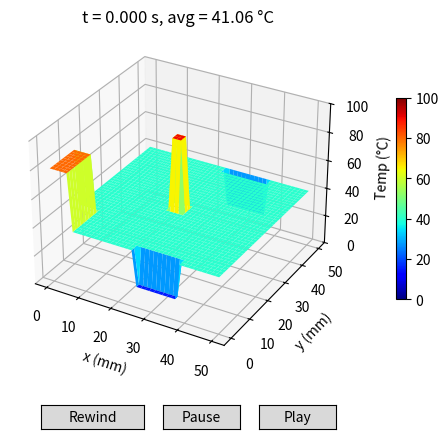

Write the Python code that produced this figure.
import numpy as np
import matplotlib.pyplot as plt
from matplotlib.widgets import Button
import math as m

def plot_u_as_animation(u_frames, X, Y, times, interval_ms=100):
    fig = plt.figure()
    ax = fig.add_subplot(111, projection="3d")
    fig.subplots_adjust(bottom=0.18)

    zmin = 0
    zmax = 100
    ax.set_zlim(zmin, zmax)
    ax.set_xlabel("x (mm)")
    ax.set_ylabel("y (mm)")
    ax.set_zlabel("Temp (°C)")

    k0 = 0
    surf = ax.plot_surface(X, Y, u_frames[k0], cmap="jet", vmin=zmin, vmax=zmax, shade=True)
    ax.set_title(f"t = {times[k0]:.3f} s, avg = {u_frames[k0].mean():.2f} °C")

    fig.colorbar(surf, ax=ax, shrink=0.6, pad=0.1)

    current_frame = {"idx": 0}
    timer = fig.canvas.new_timer(interval=interval_ms)

    def draw_frame(k):
        nonlocal surf
        surf.remove()
        surf = ax.plot_surface(X, Y, u_frames[k], cmap="jet", vmin=zmin, vmax=zmax, shade=True)
        ax.set_title(f"t = {times[k]:.3f} s, avg = {u_frames[k].mean():.2f} °C")
        return (surf,)

    def step():
        next_idx = (current_frame["idx"] + 1) % len(u_frames)
        current_frame["idx"] = next_idx
        draw_frame(next_idx)
        fig.canvas.draw_idle()

    timer.add_callback(step)

    rewind_ax = fig.add_axes([0.23, 0.05, 0.16, 0.05])
    pause_ax = fig.add_axes([0.42, 0.05, 0.12, 0.05])
    play_ax = fig.add_axes([0.57, 0.05, 0.12, 0.05])
    rewind_button = Button(rewind_ax, "Rewind")
    pause_button = Button(pause_ax, "Pause")
    play_button = Button(play_ax, "Play")

    def rewind(_event):
        timer.stop()
        current_frame["idx"] = 0
        draw_frame(0)
        fig.canvas.draw_idle()

    def pause(_event):
        timer.stop()

    def play(_event):
        timer.start()

    rewind_button.on_clicked(rewind)
    pause_button.on_clicked(pause)
    play_button.on_clicked(play)
    fig._timer = timer
    timer.start()
    plt.show()

def sim_u(a, length, width, time, nodes, BCx, BCy):

    # calculate additional parameters
    dx = length / (nodes - 1)
    dy = width / (nodes - 1)
    dt = min(dx ** 2 / (4 * a), dy ** 2 / (4 * a))

    t_nodes = int(time / dt)

    # Init conditions
    u = np.zeros((nodes, nodes)) + 40 # plate initially at 20 degrees c

    # boundary conditions
    # u[0, :] = BCx
    # u[-1, :] = BCy
    u[0:5,0:10] = 80
    u[20:30,0:2] = 15
    u[20:30,-2:-1] = 15
    u[18:21,18:21] = 90

    # visualization
    x = np.linspace(0, length, nodes)
    y = np.linspace(0, length, nodes)
    X, Y = np.meshgrid(x, y, indexing="ij")

    # model
    counter = 0
    
    u_frames = [u.copy()]
    times = [0.0]
    save_every = max(1, t_nodes // 100) # Save about 100 frames to keep the slider smooth

    for step in range(t_nodes):
        w = u.copy()

        for i in range(1, nodes - 1):
            for j in range(1, nodes - 1):
                dd_ux = (w[i - 1, j] - 2*w[i, j] + w[i + 1, j]) / dx ** 2
                dd_uy = (w[i, j - 1] - 2*w[i, j] + w[i, j + 1]) / dy ** 2
            
                u[i, j] = dt * a * (dd_ux + dd_uy) + w[i, j]

        # u[0, :] = BCx
        # u[-1, :] = BCy

        # Neumann condition: derivative = 0
        u[0,:] = u[1,:]
        u[-1,:] = u[-2,:]
        u[:,0] = u[:,1]
        u[:,-1] = u[:,-2]

        # Reinforce boundary conditions
        u[0:5,0:10] = 80
        u[20:30,0:2] = 15
        u[20:30,-2:-1] = 15

        counter += dt

        if (step + 1) % save_every == 0 or step == t_nodes - 1:
            u_frames.append(u.copy())
            times.append(counter)
            #print('t: {:.3f} [s], Average temp: {:.2f} Celcius'.format(counter, np.average(u)))

    plot_u_as_animation(u_frames, X, Y, times)

# The first entry determines the speed of heat diffusion.  Use a=1 for slow, a=50 for fast

sim_u(50, 50, 35, 10, 40, 100, 100)
